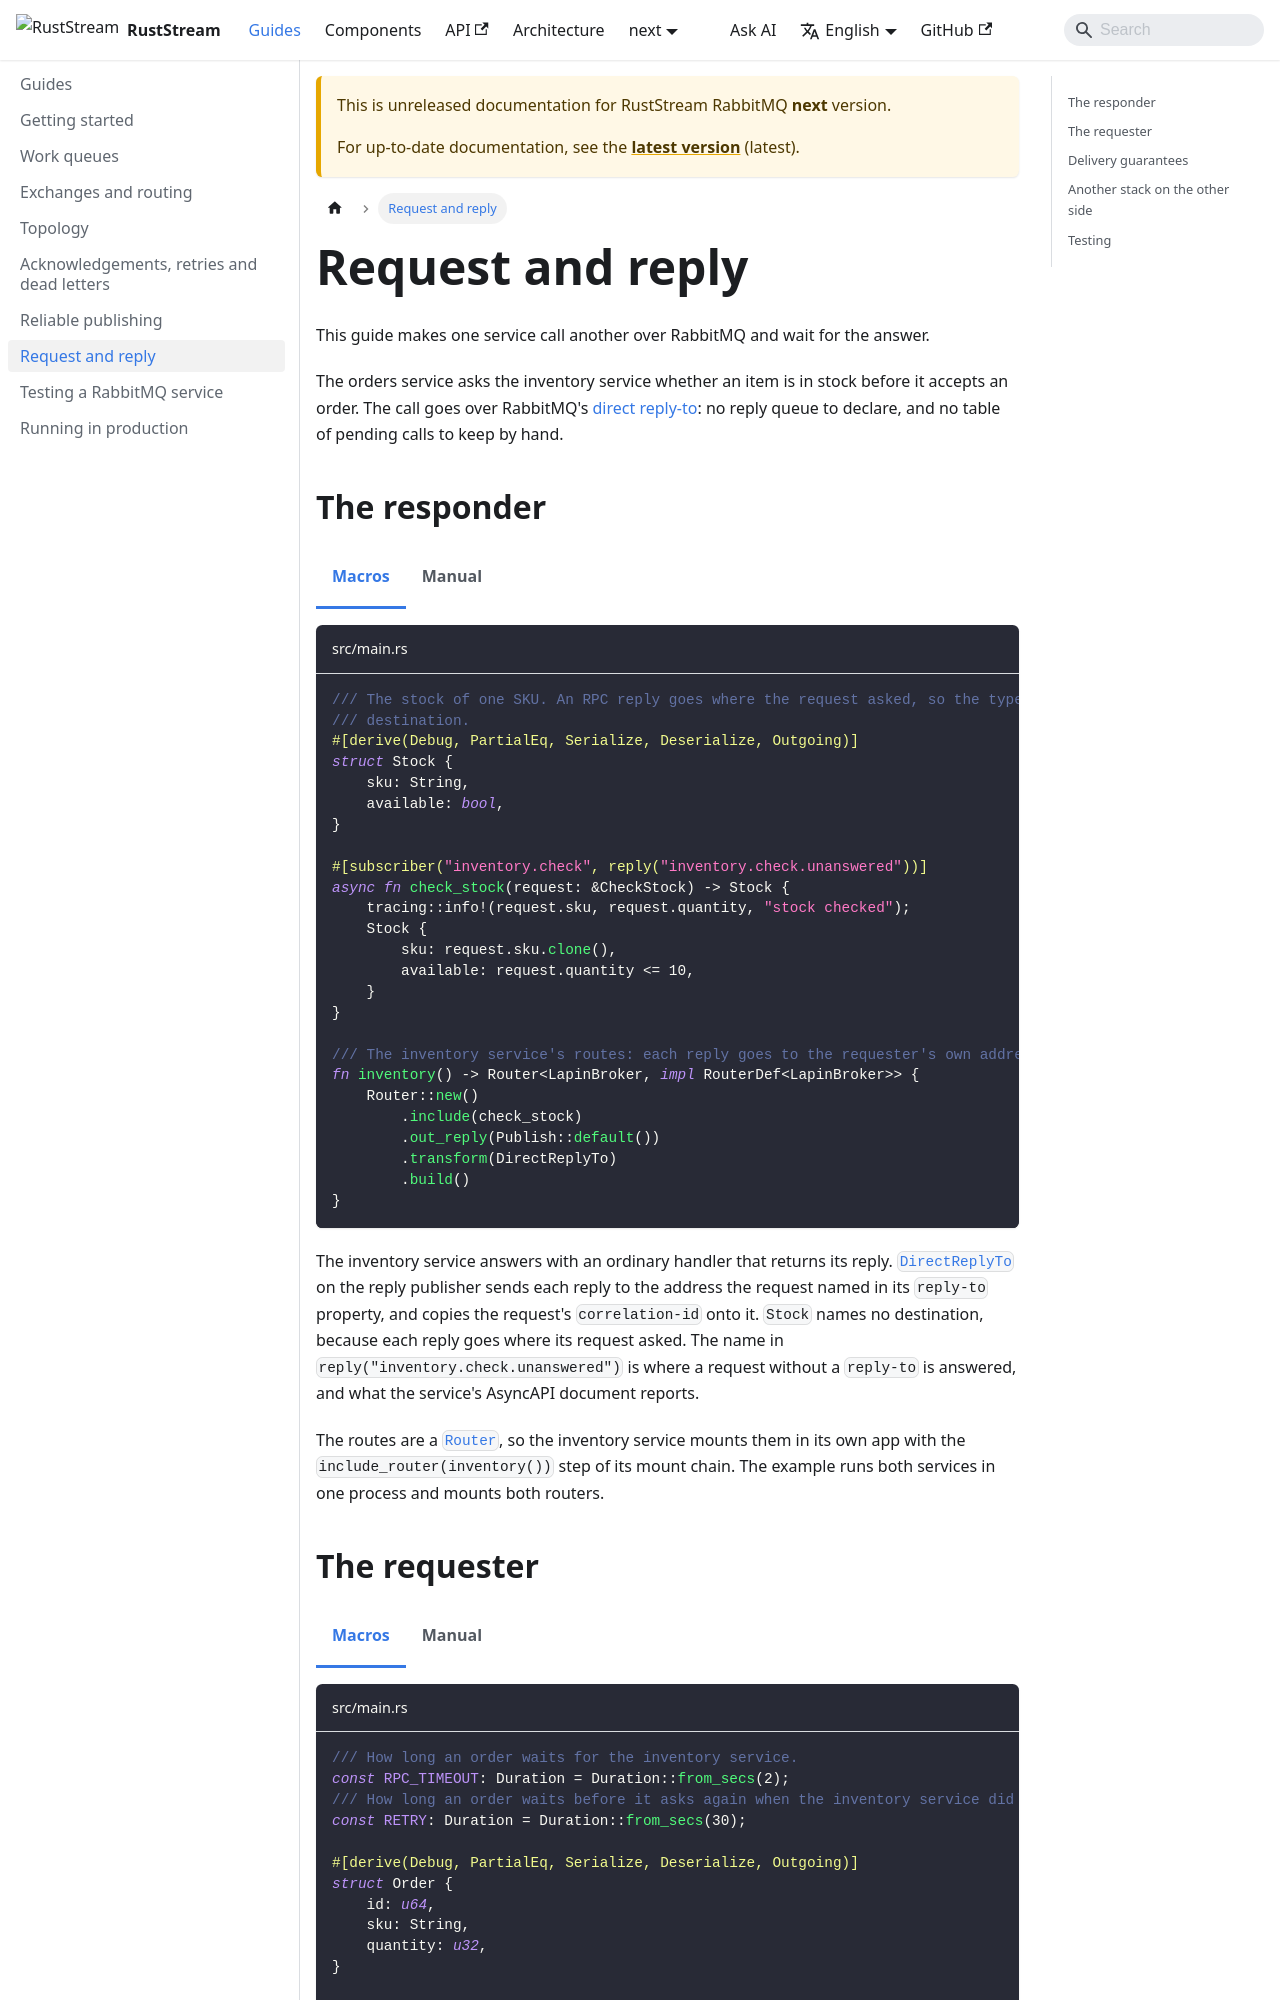

repository: powersemmi/ruststream-lapin · page: next/guides/rpc/index.html · generator: docusaurus

---
sidebar_position: 7
description: "Call another service over RabbitMQ and wait for its answer: a requester over direct reply-to, a responder that replies to it, and a timeout."
---

import Tabs from '@theme/Tabs';
import TabItem from '@theme/TabItem';

# Request and reply

This guide makes one service call another over RabbitMQ and wait for the answer.

The orders service asks the inventory service whether an item is in stock before it accepts an order.
The call goes over RabbitMQ's [direct reply-to](https://www.rabbitmq.com/docs/direct-reply-to): no reply queue to declare, and no table of pending calls to keep by hand.

## The responder

<Tabs groupId="api">
<TabItem value="macros" label="Macros">

```rust title="src/main.rs" reference="examples/guide/rpc.rs#responder"
```

</TabItem>
<TabItem value="manual" label="Manual">

```rust title="src/main.rs" reference="examples/manual/guide/rpc.rs#responder"
```

</TabItem>
</Tabs>

The inventory service answers with an ordinary handler that returns its reply.
[`DirectReplyTo`](../components/request/direct-reply-to.md) on the reply publisher sends each reply to the address the request named in its `reply-to` property, and copies the request's `correlation-id` onto it.
`Stock` names no destination, because each reply goes where its request asked.
The name in `reply("inventory.check.unanswered")` is where a request without a `reply-to` is answered, and what the service's AsyncAPI document reports.

The routes are a [`Router`](api:ruststream::runtime::Router), so the inventory service mounts them in its own app with the `include_router(inventory())` step of its mount chain.
The example runs both services in one process and mounts both routers.
